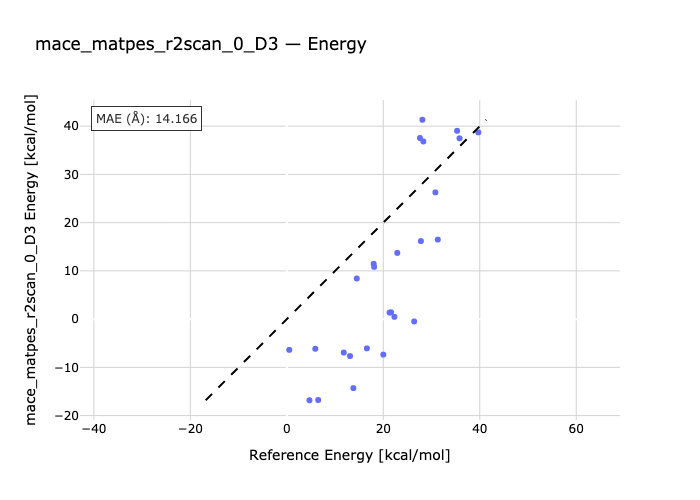

Data behind this chart, as committed beside it:
species, reference, predicted
Cyclobutene-TS1, 35.3, 39.04
TS2-cis-1,3,5-Hexatriene, 30.8, 26.27
ortho-xylylene-TS3, 28.1, 41.33
1,3-Pentadiene-TS4, 39.7, 38.71
1,3-Cyclopentadiene-TS5, 28.3, 36.83
TS6-1,5-Hexadiene, 35.8, 37.48
Ethylene-TS7-1,3-Butadiene, 22.3, 0.472
Ethylene-1,3-Cyclopentadiene-TS8, 18.0, 11.47
TS11-1,3-Cyclopentadiene, 14.5, 8.427
Cis-triscyclopropacyclohexane-TS9, 26.4, -0.4826
13ts_1a-13_c2h4-13r_1, 27.6, 37.55
13ts_2a-13_c2h4-13r_2, 20.0, -7.356
13ts_3a-13_c2h4-13r_3, 13.8, -14.31
13ts_4a-13r_4-13_c2h4, 11.8, -6.931
13r_5-13_c2h4-13ts_5a, 6.5, -16.77
13r_6-13_c2h4-13ts_6a, 4.7, -16.82
13r_7-13_c2h4-13ts_7a, 13.1, -7.658
13_c2h4-13ts_8a-13r_8, 5.9, -6.145
13ts_9a-13_c2h4-13r_9, 0.5, -6.375
00r-02ts-02r, 18.1, 10.83
03r-00r-03ts, 16.6, -6.066
00r-04r-04ts, 22.9, 13.72
00r-06ts-05r, 27.8, 16.18
00r-07r-07ts, 21.3, 1.353
00r-08ts-07r, 21.6, 1.409
00r-09r-09ts, 31.3, 16.49
